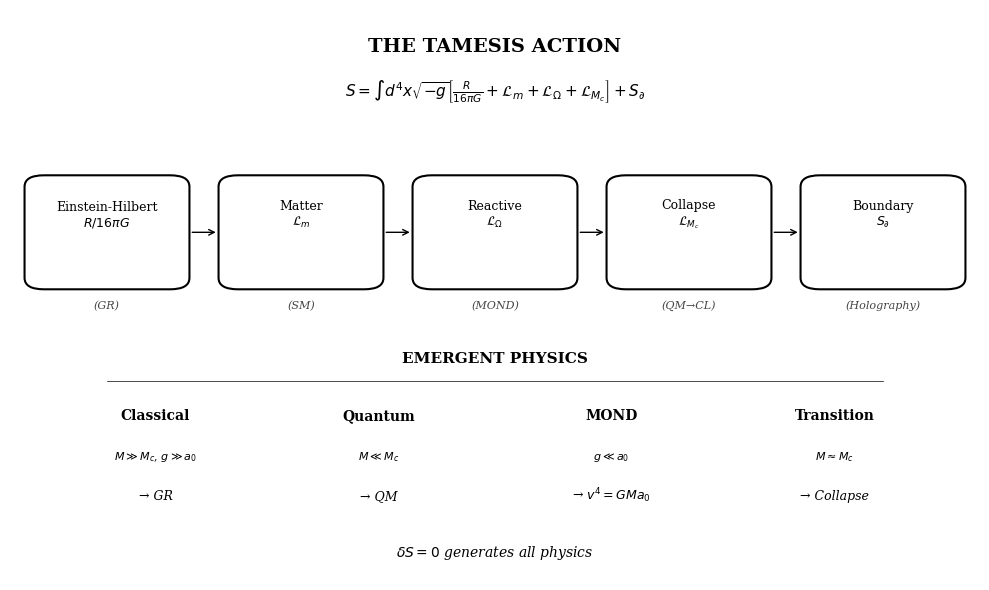
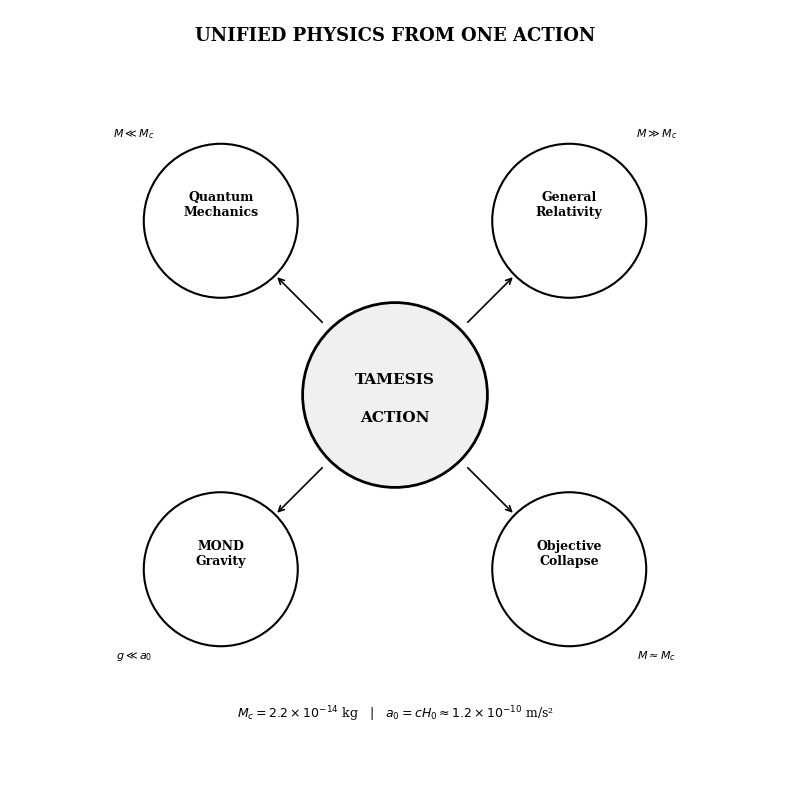
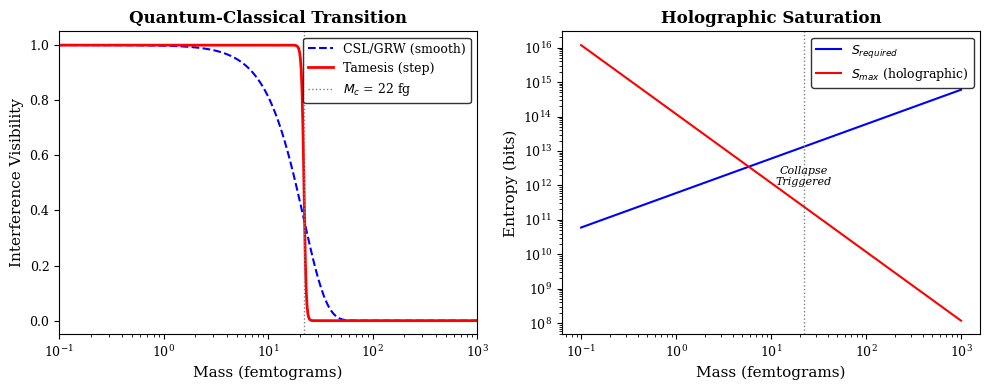
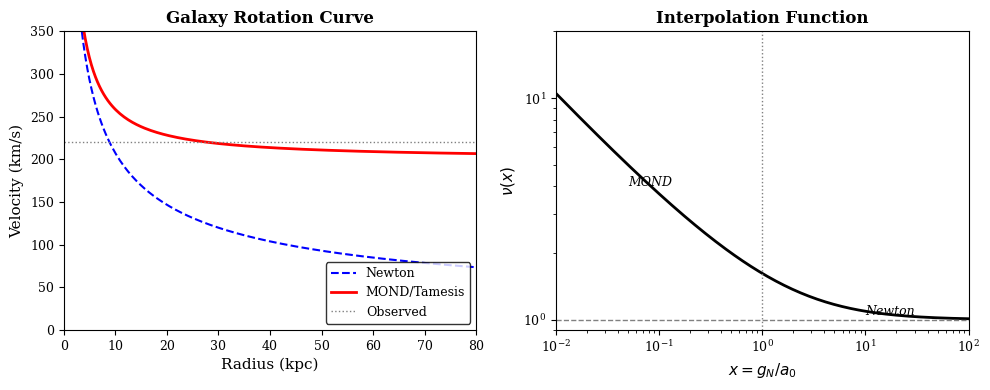

These figures' Python source, in order:
"""
Academic-Quality Visualizations for The Tamesis Action
=======================================================

Professional figures suitable for journal publication.
White background, clean typography, publication-ready.
"""

import numpy as np
import matplotlib.pyplot as plt
import matplotlib.patches as patches
from matplotlib.patches import FancyBboxPatch, FancyArrowPatch, Circle

# Academic style
plt.rcParams.update({
    'font.family': 'serif',
    'font.serif': ['Times New Roman', 'DejaVu Serif'],
    'font.size': 10,
    'axes.labelsize': 11,
    'axes.titlesize': 12,
    'xtick.labelsize': 9,
    'ytick.labelsize': 9,
    'legend.fontsize': 9,
    'figure.facecolor': 'white',
    'axes.facecolor': 'white',
    'axes.edgecolor': 'black',
    'axes.linewidth': 0.8,
    'axes.grid': False,
    'text.usetex': False,
})


def create_action_structure_diagram():
    """
    Clean diagram showing the structure of the Tamesis Action.
    Academic style with boxes and arrows.
    """
    fig, ax = plt.subplots(figsize=(10, 6), facecolor='white')
    ax.set_facecolor('white')
    
    # Title
    ax.text(0.5, 0.95, 'THE TAMESIS ACTION', fontsize=14, fontweight='bold',
            ha='center', va='top', transform=ax.transAxes)
    ax.text(0.5, 0.88, r'$S = \int d^4x \sqrt{-g} \left[ \frac{R}{16\pi G} + \mathcal{L}_m + \mathcal{L}_\Omega + \mathcal{L}_{M_c} \right] + S_\partial$',
            fontsize=11, ha='center', va='top', transform=ax.transAxes)
    
    # Define terms with positions
    terms = [
        {'name': 'Einstein-Hilbert\n$R/16\\pi G$', 'x': 0.10, 'desc': 'GR'},
        {'name': 'Matter\n$\\mathcal{L}_m$', 'x': 0.30, 'desc': 'SM'},
        {'name': 'Reactive\n$\\mathcal{L}_\\Omega$', 'x': 0.50, 'desc': 'MOND'},
        {'name': 'Collapse\n$\\mathcal{L}_{M_c}$', 'x': 0.70, 'desc': 'QM→CL'},
        {'name': 'Boundary\n$S_\\partial$', 'x': 0.90, 'desc': 'Holography'},
    ]
    
    # Draw term boxes
    box_width = 0.15
    box_height = 0.18
    
    for term in terms:
        # Box
        rect = FancyBboxPatch((term['x'] - box_width/2, 0.52), box_width, box_height,
                              boxstyle="round,pad=0.01,rounding_size=0.02",
                              facecolor='white', edgecolor='black', linewidth=1.5,
                              transform=ax.transAxes)
        ax.add_patch(rect)
        
        # Term name
        ax.text(term['x'], 0.64, term['name'], fontsize=9, ha='center', va='center',
                transform=ax.transAxes)
        
        # Description
        ax.text(term['x'], 0.49, f"({term['desc']})", fontsize=8, ha='center', va='top',
                style='italic', color='#444444', transform=ax.transAxes)
    
    # Arrows connecting terms
    for i in range(len(terms)-1):
        ax.annotate('', xy=(terms[i+1]['x'] - box_width/2 - 0.01, 0.61),
                   xytext=(terms[i]['x'] + box_width/2 + 0.01, 0.61),
                   arrowprops=dict(arrowstyle='->', color='black', lw=1),
                   transform=ax.transAxes)
    
    # Lower section: What emerges
    ax.text(0.5, 0.38, 'EMERGENT PHYSICS', fontsize=11, fontweight='bold',
            ha='center', transform=ax.transAxes)
    
    # Horizontal line (draw as plot instead of axhline)
    ax.plot([0.1, 0.9], [0.35, 0.35], color='black', lw=0.5, transform=ax.transAxes)
    
    emergent = [
        {'regime': 'Classical', 'cond': '$M \\gg M_c$, $g \\gg a_0$', 'result': 'GR', 'x': 0.15},
        {'regime': 'Quantum', 'cond': '$M \\ll M_c$', 'result': 'QM', 'x': 0.38},
        {'regime': 'MOND', 'cond': '$g \\ll a_0$', 'result': '$v^4=GMa_0$', 'x': 0.62},
        {'regime': 'Transition', 'cond': '$M \\approx M_c$', 'result': 'Collapse', 'x': 0.85},
    ]
    
    for em in emergent:
        ax.text(em['x'], 0.28, em['regime'], fontsize=10, fontweight='bold',
                ha='center', transform=ax.transAxes)
        ax.text(em['x'], 0.21, em['cond'], fontsize=8, ha='center',
                transform=ax.transAxes)
        ax.text(em['x'], 0.14, f"→ {em['result']}", fontsize=9, ha='center',
                style='italic', transform=ax.transAxes)
    
    # Footer
    ax.text(0.5, 0.04, r'$\delta S = 0$ generates all physics',
            fontsize=10, ha='center', style='italic', transform=ax.transAxes)
    
    ax.set_xlim(0, 1)
    ax.set_ylim(0, 1)
    ax.axis('off')
    
    plt.tight_layout()
    plt.savefig('tamesis_action_diagram.png', dpi=300, facecolor='white',
                edgecolor='none', bbox_inches='tight')
    plt.close()
    print("✅ Saved: tamesis_action_diagram.png (academic style)")


def create_unification_diagram():
    """
    Clean diagram showing how four theories emerge from one action.
    """
    fig, ax = plt.subplots(figsize=(8, 8), facecolor='white')
    ax.set_facecolor('white')
    
    # Title
    ax.text(0.5, 0.96, 'UNIFIED PHYSICS FROM ONE ACTION', fontsize=13, fontweight='bold',
            ha='center', transform=ax.transAxes)
    
    # Central circle: Tamesis Action
    center_circle = Circle((0.5, 0.5), 0.12, facecolor='#f0f0f0',
                           edgecolor='black', linewidth=2, transform=ax.transAxes)
    ax.add_patch(center_circle)
    ax.text(0.5, 0.52, 'TAMESIS', fontsize=11, fontweight='bold',
            ha='center', va='center', transform=ax.transAxes)
    ax.text(0.5, 0.47, 'ACTION', fontsize=11, fontweight='bold',
            ha='center', va='center', transform=ax.transAxes)
    
    # Four emergent theories
    theories = [
        {'name': 'General\nRelativity', 'eq': r'$G_{\mu\nu} = 8\pi G T_{\mu\nu}$', 
         'angle': 45, 'cond': r'$M \gg M_c$'},
        {'name': 'Quantum\nMechanics', 'eq': r'$i\hbar\partial_t|\psi\rangle = H|\psi\rangle$', 
         'angle': 135, 'cond': r'$M \ll M_c$'},
        {'name': 'MOND\nGravity', 'eq': r'$g = \sqrt{g_N a_0}$', 
         'angle': 225, 'cond': r'$g \ll a_0$'},
        {'name': 'Objective\nCollapse', 'eq': r'$M > M_c \rightarrow$ classical', 
         'angle': 315, 'cond': r'$M \approx M_c$'},
    ]
    
    radius = 0.32
    theory_radius = 0.10
    
    for th in theories:
        angle_rad = np.radians(th['angle'])
        x = 0.5 + radius * np.cos(angle_rad)
        y = 0.5 + radius * np.sin(angle_rad)
        
        # Theory circle
        theory_circle = Circle((x, y), theory_radius, facecolor='white',
                               edgecolor='black', linewidth=1.5, transform=ax.transAxes)
        ax.add_patch(theory_circle)
        
        # Theory name
        ax.text(x, y + 0.02, th['name'], fontsize=9, fontweight='bold',
                ha='center', va='center', transform=ax.transAxes)
        
        # Arrow from center to theory
        arrow_start_x = 0.5 + 0.13 * np.cos(angle_rad)
        arrow_start_y = 0.5 + 0.13 * np.sin(angle_rad)
        arrow_end_x = x - theory_radius * np.cos(angle_rad)
        arrow_end_y = y - theory_radius * np.sin(angle_rad)
        
        ax.annotate('', xy=(arrow_end_x, arrow_end_y), xytext=(arrow_start_x, arrow_start_y),
                   arrowprops=dict(arrowstyle='->', color='black', lw=1.2),
                   transform=ax.transAxes)
        
        # Condition label (outside the circle)
        label_x = 0.5 + (radius + theory_radius + 0.06) * np.cos(angle_rad)
        label_y = 0.5 + (radius + theory_radius + 0.06) * np.sin(angle_rad)
        ax.text(label_x, label_y, th['cond'], fontsize=8, ha='center', va='center',
                transform=ax.transAxes, style='italic')
    
    # Footer with key parameters
    ax.text(0.5, 0.08, r'$M_c = 2.2 \times 10^{-14}$ kg   |   $a_0 = cH_0 \approx 1.2 \times 10^{-10}$ m/s²',
            fontsize=9, ha='center', transform=ax.transAxes)
    
    ax.set_xlim(0, 1)
    ax.set_ylim(0, 1)
    ax.axis('off')
    
    plt.tight_layout()
    plt.savefig('unification_diagram.png', dpi=300, facecolor='white',
                edgecolor='none', bbox_inches='tight')
    plt.close()
    print("✅ Saved: unification_diagram.png (academic style)")


def create_mc_transition_academic():
    """
    Publication-quality plot of the quantum-classical transition.
    """
    fig, axes = plt.subplots(1, 2, figsize=(10, 4), facecolor='white')
    
    # Parameters
    M = np.logspace(-16, -12, 500)
    M_c = 2.2e-14
    
    # Visibility
    visibility_smooth = np.exp(-(M / M_c)**2)  # Smooth (mainstream)
    width = 0.05 * M_c
    visibility_step = 0.5 * (1 - np.tanh((M - M_c) / width))  # Step (Tamesis)
    
    # Plot 1: Comparison
    ax1 = axes[0]
    ax1.semilogx(M * 1e15, visibility_smooth, 'b--', lw=1.5, 
                 label='CSL/GRW (smooth)')
    ax1.semilogx(M * 1e15, visibility_step, 'r-', lw=2,
                 label='Tamesis (step)')
    ax1.axvline(M_c * 1e15, color='gray', ls=':', lw=1, label=f'$M_c$ = {M_c*1e15:.0f} fg')
    
    ax1.set_xlabel('Mass (femtograms)')
    ax1.set_ylabel('Interference Visibility')
    ax1.set_title('Quantum-Classical Transition', fontweight='bold')
    ax1.legend(loc='upper right', frameon=True, edgecolor='black')
    ax1.set_ylim(-0.05, 1.05)
    ax1.set_xlim(M[0]*1e15, M[-1]*1e15)
    
    # Plot 2: Holographic saturation
    ax2 = axes[1]
    
    m_atom = 1.67e-27
    hbar = 1.055e-34
    c = 3e8
    l_P = 1.616e-35
    
    S_required = M / m_atom
    lambda_C = hbar / (M * c)
    A = lambda_C**2
    S_max = A / (4 * l_P**2)
    
    ax2.loglog(M * 1e15, S_required, 'b-', lw=1.5, label='$S_{required}$')
    ax2.loglog(M * 1e15, S_max, 'r-', lw=1.5, label='$S_{max}$ (holographic)')
    ax2.axvline(M_c * 1e15, color='gray', ls=':', lw=1)
    
    # Find intersection for annotation
    ax2.annotate('Collapse\nTriggered', xy=(M_c*1e15, 1e12), fontsize=8,
                ha='center', style='italic')
    
    ax2.set_xlabel('Mass (femtograms)')
    ax2.set_ylabel('Entropy (bits)')
    ax2.set_title('Holographic Saturation', fontweight='bold')
    ax2.legend(loc='upper right', frameon=True, edgecolor='black')
    
    plt.tight_layout()
    plt.savefig('mc_transition.png', dpi=300, facecolor='white',
                edgecolor='none', bbox_inches='tight')
    plt.close()
    print("✅ Saved: mc_transition.png (academic style)")


def create_mond_plot_academic():
    """
    Publication-quality MOND rotation curve.
    """
    fig, axes = plt.subplots(1, 2, figsize=(10, 4), facecolor='white')
    
    # Parameters
    a0 = 1.2e-10
    G = 6.674e-11
    M = 1e11 * 1.989e30
    
    r = np.linspace(1, 80, 200)
    r_m = r * 3.086e19
    
    g_N = G * M / r_m**2
    x = g_N / a0
    nu = 0.5 + 0.5 * np.sqrt(1 + 4/x)
    g_MOND = g_N * nu
    
    v_N = np.sqrt(g_N * r_m) / 1000
    v_MOND = np.sqrt(g_MOND * r_m) / 1000
    
    # Plot 1: Rotation curve
    ax1 = axes[0]
    ax1.plot(r, v_N, 'b--', lw=1.5, label='Newton')
    ax1.plot(r, v_MOND, 'r-', lw=2, label='MOND/Tamesis')
    ax1.axhline(220, color='gray', ls=':', lw=1, label='Observed')
    
    ax1.set_xlabel('Radius (kpc)')
    ax1.set_ylabel('Velocity (km/s)')
    ax1.set_title('Galaxy Rotation Curve', fontweight='bold')
    ax1.legend(loc='lower right', frameon=True, edgecolor='black')
    ax1.set_xlim(0, 80)
    ax1.set_ylim(0, 350)
    
    # Plot 2: Interpolation function
    ax2 = axes[1]
    
    x_plot = np.logspace(-2, 2, 200)
    nu_plot = 0.5 + 0.5 * np.sqrt(1 + 4/x_plot)
    
    ax2.loglog(x_plot, nu_plot, 'k-', lw=2)
    ax2.axhline(1, color='gray', ls='--', lw=1)
    ax2.axvline(1, color='gray', ls=':', lw=1)
    
    ax2.text(10, 1.05, 'Newton', fontsize=9, style='italic')
    ax2.text(0.05, 4, 'MOND', fontsize=9, style='italic')
    
    ax2.set_xlabel('$x = g_N / a_0$')
    ax2.set_ylabel(r'$\nu(x)$')
    ax2.set_title('Interpolation Function', fontweight='bold')
    ax2.set_xlim(0.01, 100)
    ax2.set_ylim(0.9, 20)
    
    plt.tight_layout()
    plt.savefig('mond_emergence.png', dpi=300, facecolor='white',
                edgecolor='none', bbox_inches='tight')
    plt.close()
    print("✅ Saved: mond_emergence.png (academic style)")


if __name__ == "__main__":
    print("Generating publication-quality figures...")
    print()
    
    create_action_structure_diagram()
    create_unification_diagram()
    create_mc_transition_academic()
    create_mond_plot_academic()
    
    print()
    print("All academic-quality figures generated!")
